Image classification data set "potato-diseases-dataset" (jnai-team/potato-diseases-dataset on GitHub). Class labels (3): potato early blight, potato late blight, potato healthy.

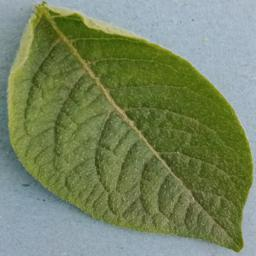
Label: potato healthy

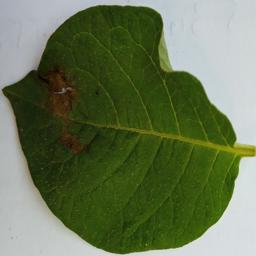
Label: potato late blight

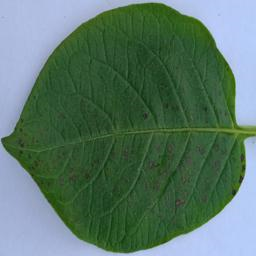
Label: potato early blight

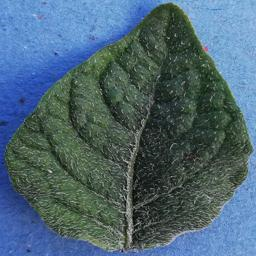
Label: potato healthy

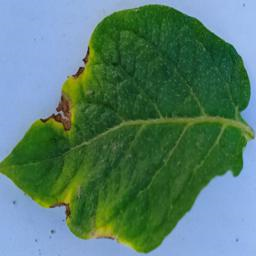
Label: potato late blight

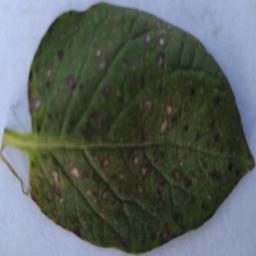
Label: potato early blight
